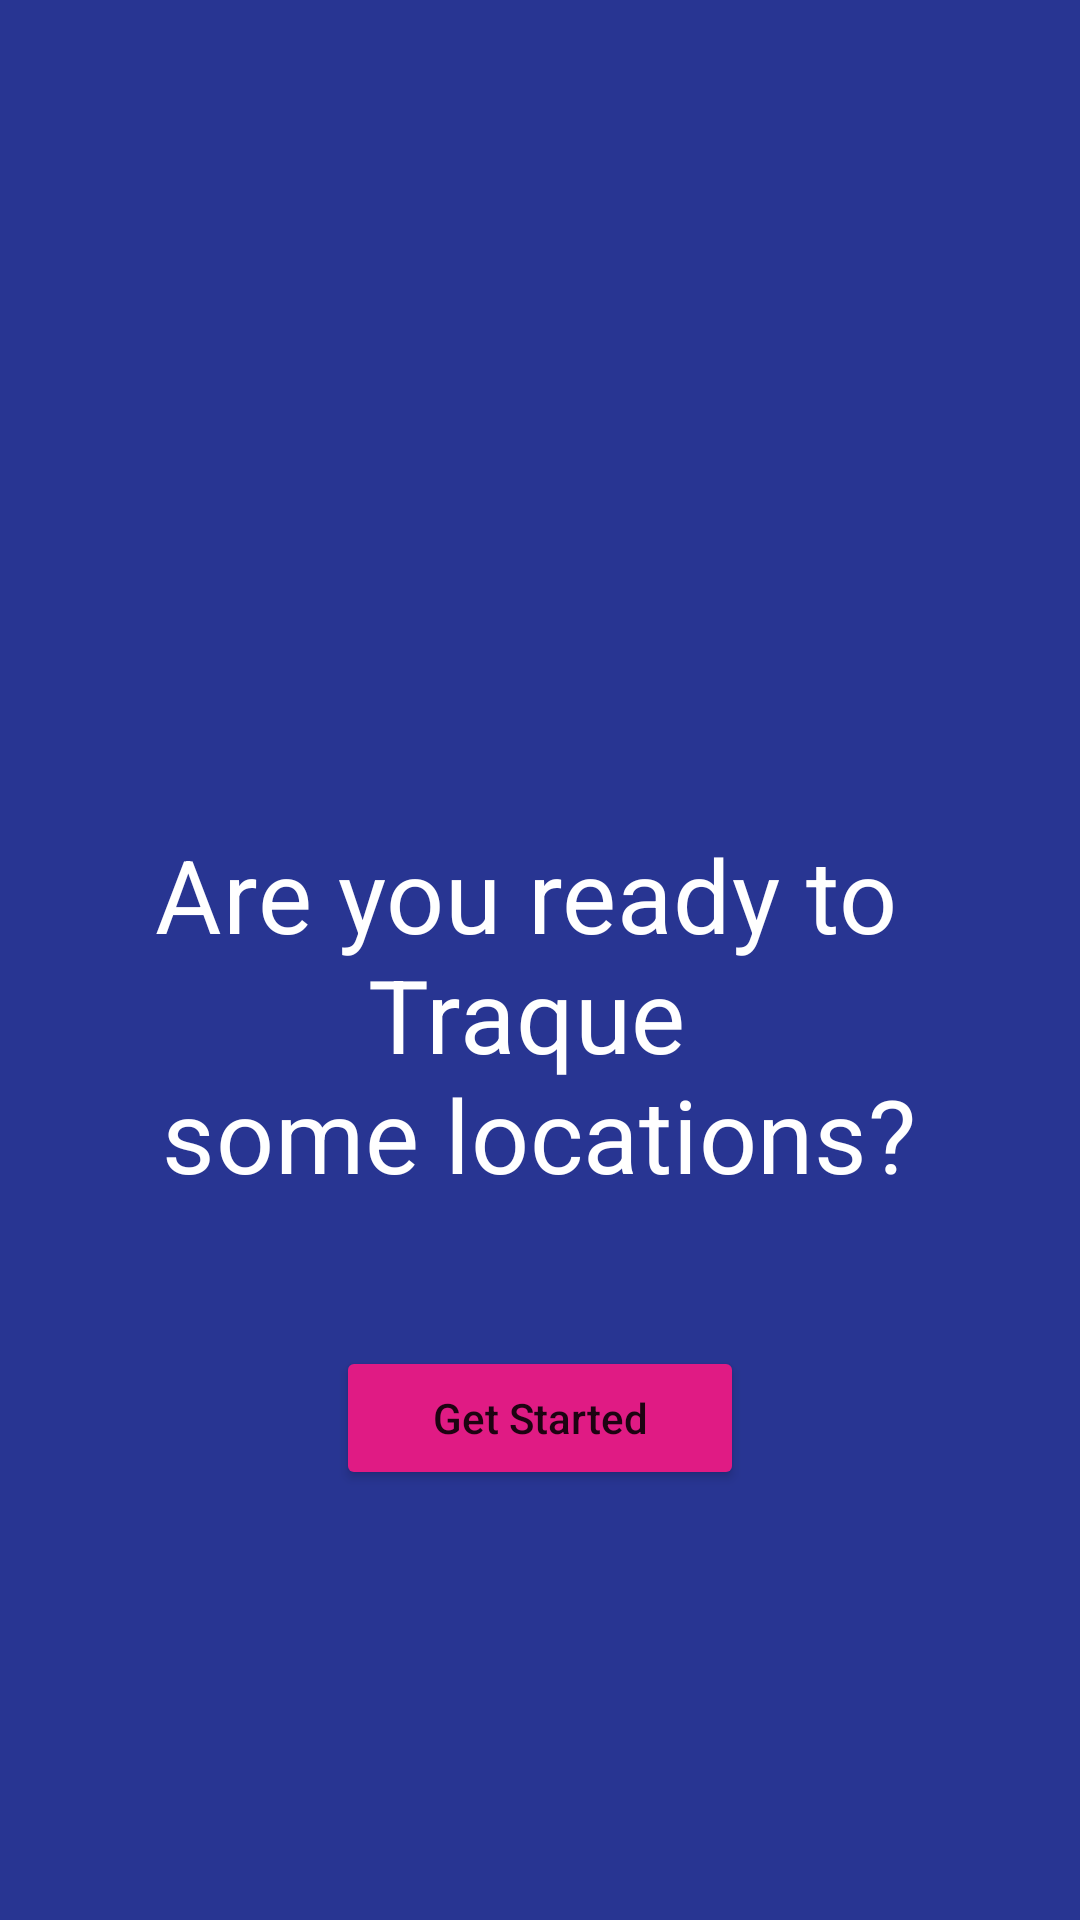

Android layout source for this screen:
<!-- AndroidManifest.xml: activity theme Theme.SplashScreen -->
<!-- res/layout/activity_main.xml -->
<?xml version="1.0" encoding="utf-8"?>
<layout xmlns:android="http://schemas.android.com/apk/res/android"
    xmlns:app="http://schemas.android.com/apk/res-auto"
    xmlns:tools="http://schemas.android.com/tools">

    <data>

    </data>

    <androidx.constraintlayout.widget.ConstraintLayout
        android:layout_width="match_parent"
        android:layout_height="match_parent"
        android:background="@color/blue"
        tools:context=".ui.MainActivity">

        <LinearLayout
            android:layout_width="match_parent"
            android:layout_height="wrap_content"
            android:orientation="vertical"
            app:layout_constraintBottom_toBottomOf="parent"
            app:layout_constraintEnd_toEndOf="parent"
            app:layout_constraintStart_toStartOf="parent"
            app:layout_constraintTop_toTopOf="parent">

            <ImageView
                android:layout_width="100dp"
                android:layout_height="100dp"
                android:layout_gravity="center"
                android:contentDescription="@string/app_name"
                android:src="@drawable/ic_traque"
                app:tint="@color/white" />

            <TextView
                android:layout_width="wrap_content"
                android:layout_height="wrap_content"
                android:layout_gravity="center"
                android:layout_marginTop="32dp"
                android:text="@string/are_you_ready"
                android:textAlignment="center"
                android:textAppearance="@style/TextAppearance.MaterialComponents.Headline4"
                android:textColor="@color/white" />

            <Button
                android:id="@+id/get_started_button"
                android:layout_width="wrap_content"
                android:layout_height="wrap_content"
                android:layout_gravity="center"
                android:layout_marginTop="48dp"
                android:backgroundTint="@color/red"
                android:paddingStart="32dp"
                android:paddingEnd="32dp"
                android:text="@string/get_started"
                android:textAllCaps="false" />

        </LinearLayout>

    </androidx.constraintlayout.widget.ConstraintLayout>
</layout>
<!-- resources referenced by this layout -->
<resources>
  <color name="blue">#FF283592</color>
  <color name="red">#FFe01b84</color>
  <color name="white">#FFFFFFFF</color>
  <string name="app_name">Traque</string>
  <string name="are_you_ready">Are you ready to \nTraque \nsome locations?</string>
  <string name="get_started">Get Started</string>
  <style name="Theme.SplashScreen" parent="Theme.Traque">
          <item name="android:windowBackground">@drawable/splash_screen</item>
          <item name="android:statusBarColor">@color/white</item>
          <item name="android:windowLightNavigationBar" tools:targetApi="O_MR1">true</item>
          <item name="android:windowLightStatusBar">true</item>
          <item name="android:navigationBarColor">@color/white</item>
      </style>
  <style name="Theme.Traque" parent="Theme.MaterialComponents.DayNight.NoActionBar">
          
          <item name="colorPrimary">@color/blue</item>
          <item name="colorPrimaryVariant">@color/blue</item>
          <item name="colorOnPrimary">@color/white</item>
          
          <item name="colorSecondary">@color/red</item>
          <item name="colorSecondaryVariant">@color/red</item>
          <item name="colorOnSecondary">@color/white</item>
          
          <item name="android:statusBarColor" tools:targetApi="l">?attr/colorPrimaryVariant</item>
          
      </style>
  <!-- drawable splash_screen (drawable) -->
  <?xml version="1.0" encoding="utf-8"?>
  <layer-list xmlns:android="http://schemas.android.com/apk/res/android">
      <item android:drawable="@color/white" />
      <item android:drawable="@drawable/traque" android:gravity="center" />
  </layer-list>
  <!-- drawable traque (drawable) -->
  <vector xmlns:android="http://schemas.android.com/apk/res/android"
      android:width="120dp"
      android:height="120dp"
      android:viewportWidth="24"
      android:viewportHeight="24"
      android:tint="@color/blue">
    <path
        android:fillColor="@color/blue"
        android:pathData="M16,6l2.29,2.29 -4.88,4.88 -4,-4L2,16.59 3.41,18l6,-6 4,4 6.3,-6.29L22,12V6z"/>
  </vector>
</resources>
